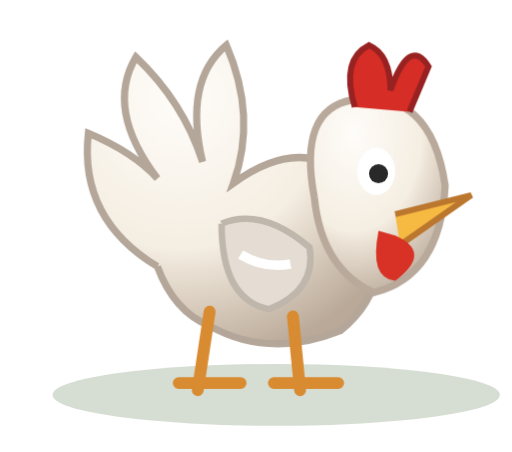
t = 0.00 s
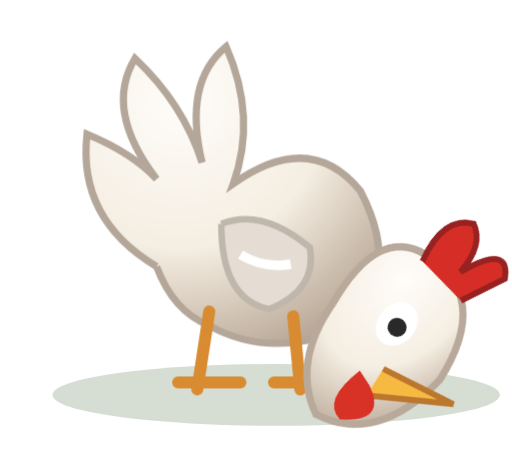
t = 1.03 s
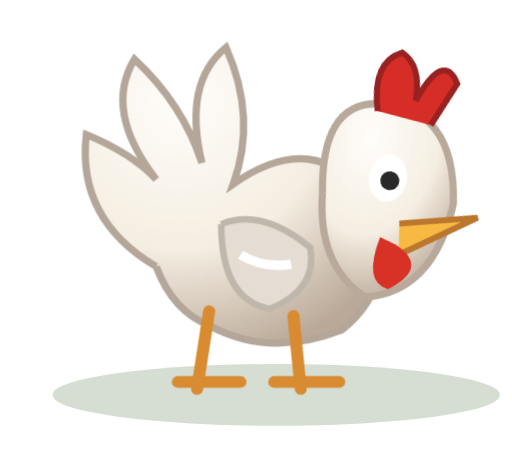
t = 2.07 s
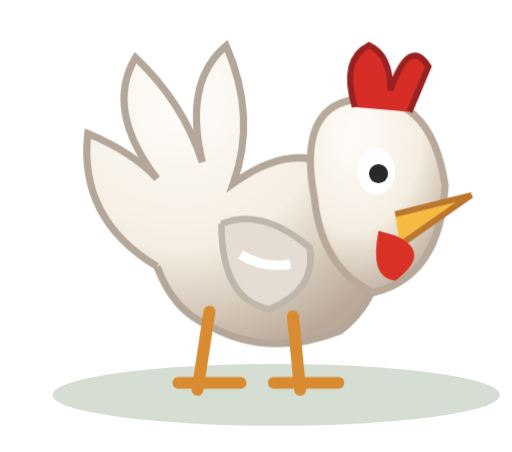
t = 3.10 s
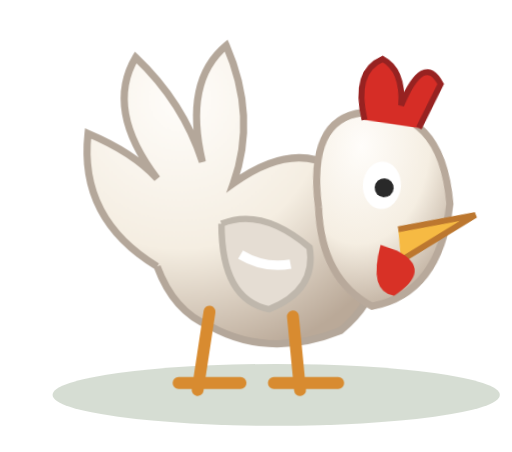
t = 4.13 s
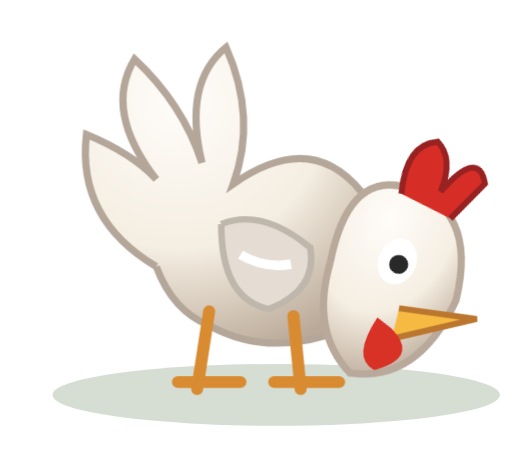
t = 5.17 s

The animated SVG that drew these frames (rendered in a browser with its animation timeline set to each time). Animation: 8 CSS @keyframes rules; one cycle of 6.20 s, repeats indefinitely.

<svg xmlns="http://www.w3.org/2000/svg" viewBox="0 0 215 190" width="215" height="190"><defs><radialGradient id="white" cx="32%" cy="18%" r="90%"><stop stop-color="#fffdfa"/><stop offset=".56" stop-color="#f5eee2"/><stop offset="1" stop-color="#baa998"/></radialGradient><radialGradient id="pink" cx="28%" cy="20%" r="95%"><stop stop-color="#ffdbd0"/><stop offset=".65" stop-color="#f6a6aa"/><stop offset="1" stop-color="#ca6c7a"/></radialGradient><linearGradient id="brown" x2=".9" y2="1"><stop stop-color="#c3793b"/><stop offset=".43" stop-color="#8e4a28"/><stop offset="1" stop-color="#5b2d1c"/></linearGradient><linearGradient id="black" x2="0.4" y2="1"><stop stop-color="#58616b"/><stop offset=".6" stop-color="#252a30"/><stop offset="1" stop-color="#131a20"/></linearGradient><linearGradient id="gold" x2=".4" y2="1"><stop stop-color="#ffe4a2"/><stop offset="1" stop-color="#d98530"/></linearGradient></defs><style>
@keyframes breath{0%,100%{transform:scale(1,1)}50%{transform:scale(1.013,.99)}}
@keyframes nod{0%,17%,55%,100%{transform:rotate(0deg)}23%,42%{transform:rotate(10deg)}34%{transform:rotate(7deg)}}
@keyframes swish{0%,22%,60%,100%{transform:rotate(-4deg)}30%,42%{transform:rotate(17deg)}48%{transform:rotate(-20deg)}}
@keyframes blink{0%,7%,9%,50%,53%,100%{transform:scaleY(1)}8%,51%{transform:scaleY(.12)}}
@keyframes nibble{0%,35%,100%{transform:translateY(0)}40%,55%{transform:translateY(4px)}}
@keyframes step{0%,70%,100%{transform:translateY(0)}76%,82%{transform:translateY(-7px)}}
@keyframes peck{0%,20%,60%,100%{transform:rotate(0deg)}27%,46%{transform:rotate(35deg)}}
@keyframes ear{0%,80%,100%{transform:rotate(0deg)}84%,88%{transform:rotate(9deg)}}
.body{transform-origin:105px 115px;animation:breath 3.7s ease-in-out infinite}
.head{transform-box:fill-box;transform-origin:20% 80%;animation:nod 5.1s ease-in-out infinite}
.eye{transform-box:fill-box;transform-origin:center;animation:blink 6.2s linear infinite}
.tail{transform-box:fill-box;transform-origin:12% 18%;animation:swish 3.8s ease-in-out infinite}
.step{animation:step 5s ease-in-out infinite;transform-box:fill-box;transform-origin:50% 5%}
.pecker{transform-origin:30% 60%;animation:peck 3.4s ease-in-out infinite}
.ear{transform-origin:40% 80%;animation:ear 2.9s ease-in-out infinite}
</style><ellipse cx="116" cy="166" rx="94" ry="13" fill="#254b15" opacity=".19"/><g class="body"><path d="M66 112Q33 92 37 56Q56 64 66 75Q44 46 57 24Q77 43 85 68Q77 34 95 19Q108 49 98 77Q130 54 151 80Q170 117 143 139Q113 151 88 137Q73 131 66 112" fill="url(#white)" stroke="#b4a79a" stroke-width="3"/><path d="M88 131L83 164M123 133L126 164M75 161h26m14 0h27" stroke="#d88b30" stroke-width="5" stroke-linecap="round" fill="none"/><path d="M93 94q17-7 37 10q3 18-17 26q-20-4-20-36" fill="#e5ddd3" stroke="#bfb7ac" stroke-width="2.7"/><path d="M101 107q10 6 21 4" stroke="white" stroke-width="4" fill="none"/></g><g class="pecker"><g class="head"><path d="M132 83Q125 46 148 42Q181 37 187 78Q185 116 157 123Q135 113 132 83" fill="url(#white)" stroke="#b8a99b" stroke-width="3"/><path d="M149 45Q143 25 155 19Q164 23 164 38Q172 15 180 28L172 47" fill="#d62d26" stroke="#972221" stroke-width="2.5"/><path d="M166 90l32-8l-30 21" fill="#f6ba43" stroke="#bc772f" stroke-width="2.5"/><path d="M159 97q-4 20 7 21q16-12 0-19" fill="#d83126"/><ellipse cx="158" cy="72" rx="8" ry="10" fill="white"/><g class="eye"><circle cx="159" cy="73" r="4" fill="#292929"/></g></g></g></svg>
